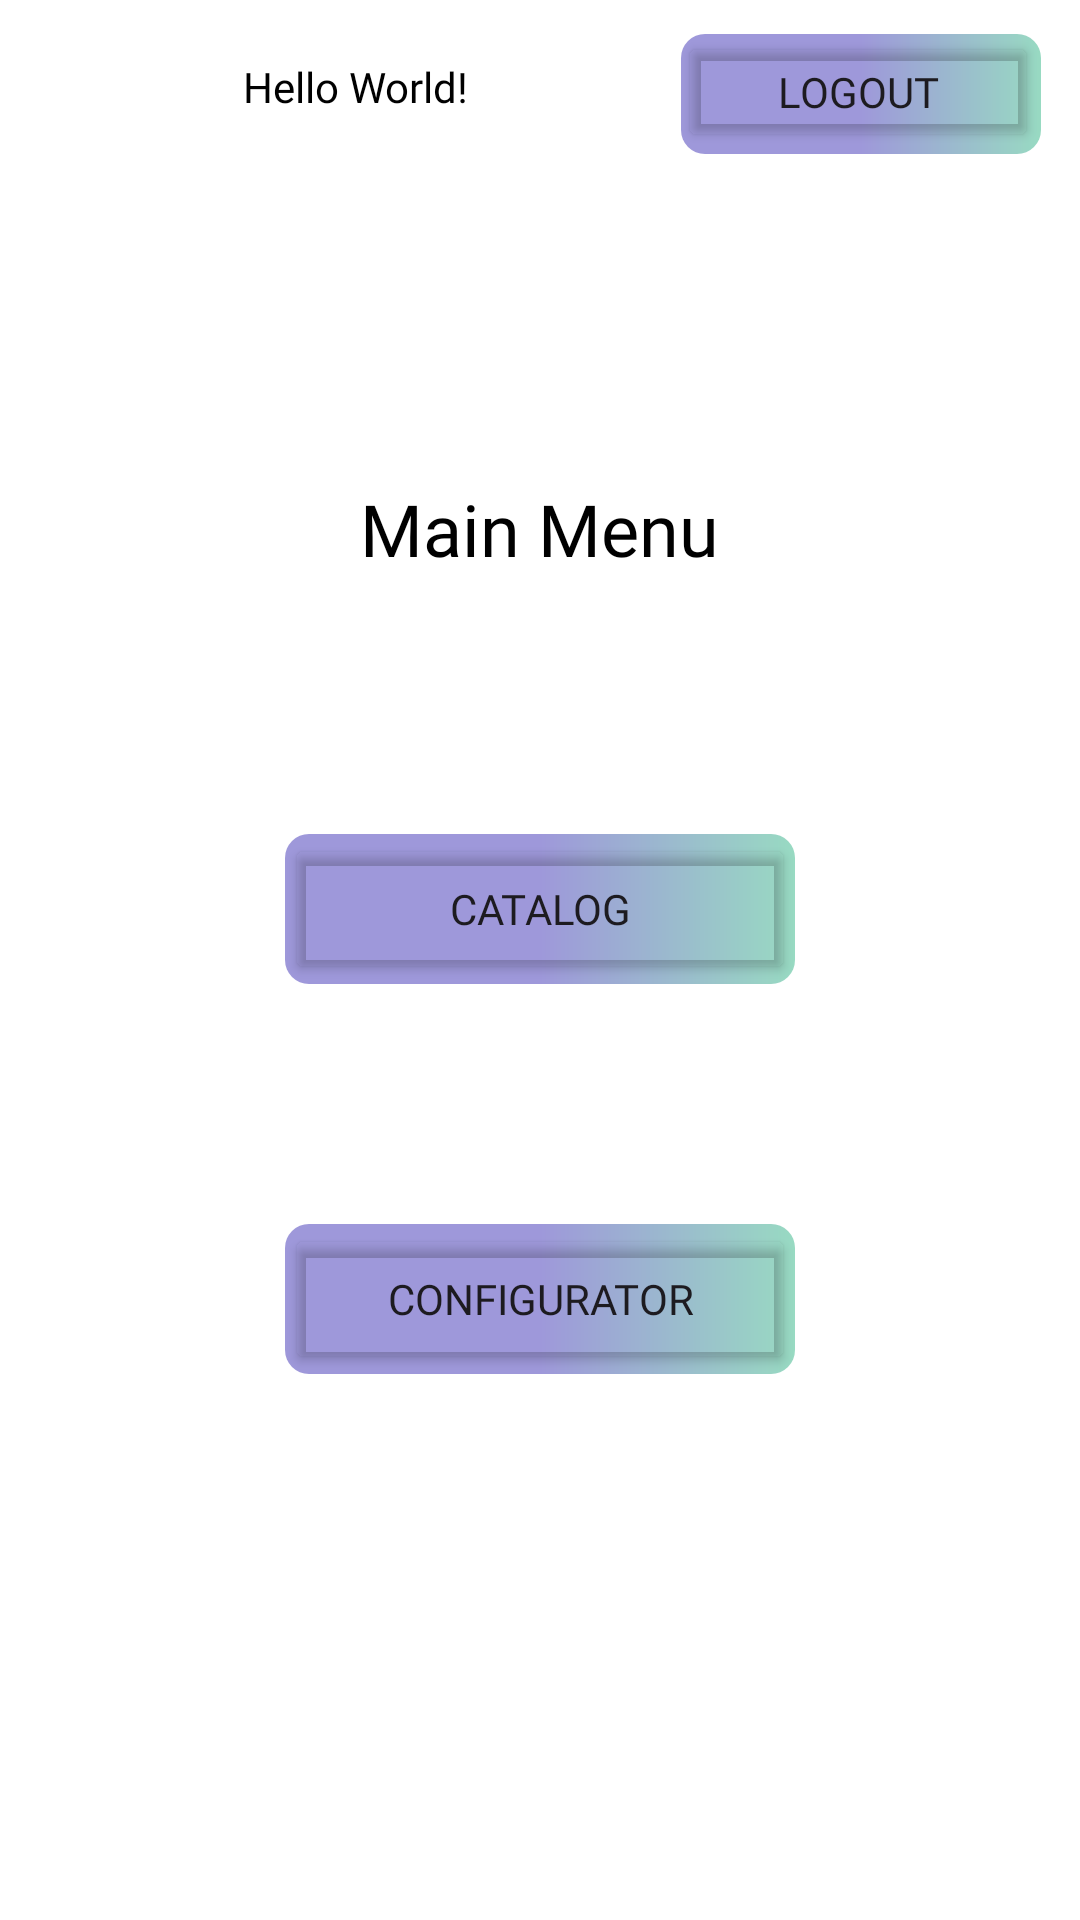

Produce the Android XML layout that renders to this screen, including the resource entries it uses.
<!-- AndroidManifest.xml: application theme Theme.PcConfiguratorAssignment -->
<!-- res/layout/activity_main.xml -->
<?xml version="1.0" encoding="utf-8"?>
<androidx.constraintlayout.widget.ConstraintLayout xmlns:android="http://schemas.android.com/apk/res/android"
    xmlns:app="http://schemas.android.com/apk/res-auto"
    xmlns:tools="http://schemas.android.com/tools"
    android:layout_width="match_parent"
    android:layout_height="match_parent"
    android:background="@color/white"
    tools:context=".MainActivity">


    <View
        android:id="@+id/background_layer"
        android:layout_width="120dp"
        android:layout_height="40dp"
        android:background="@drawable/reg_login_background"
        android:visibility="visible"
        app:layout_constraintBottom_toBottomOf="parent"
        app:layout_constraintEnd_toEndOf="parent"
        app:layout_constraintHorizontal_bias="0.946"
        app:layout_constraintStart_toStartOf="parent"
        app:layout_constraintTop_toTopOf="parent"
        app:layout_constraintVertical_bias="0.019" />

    <Button
        android:id="@+id/logout"
        android:layout_width="120dp"
        android:layout_height="40dp"
        android:backgroundTint="@android:color/transparent"
        android:fontFamily="@font/montserrat_medium"
        android:text="@string/logout"
        app:layout_constraintBottom_toBottomOf="parent"
        app:layout_constraintEnd_toEndOf="parent"
        app:layout_constraintHorizontal_bias="0.941"
        app:layout_constraintStart_toStartOf="parent"
        app:layout_constraintTop_toTopOf="parent"
        app:layout_constraintVertical_bias="0.018"
        tools:ignore="TouchTargetSizeCheck" />

    <TextView
        android:id="@+id/user_details"
        android:layout_width="wrap_content"
        android:layout_height="wrap_content"
        android:fontFamily="@font/montserrat_bold"
        android:text="Hello World!"
        android:textColor="@color/black"
        app:layout_constraintBottom_toBottomOf="parent"
        app:layout_constraintEnd_toEndOf="parent"
        app:layout_constraintHorizontal_bias="0.285"
        app:layout_constraintStart_toStartOf="parent"
        app:layout_constraintTop_toTopOf="parent"
        app:layout_constraintVertical_bias="0.031" />

    <TextView
        android:id="@+id/textView"
        android:layout_width="206dp"
        android:layout_height="38dp"
        android:layout_marginTop="160dp"
        android:fontFamily="@font/montserrat_bold"
        android:text="@string/main_menu"
        android:textAlignment="center"
        android:textColor="@color/black"
        android:textSize="24dp"
        app:layout_constraintBottom_toBottomOf="parent"
        app:layout_constraintEnd_toEndOf="parent"
        app:layout_constraintHorizontal_bias="0.497"
        app:layout_constraintStart_toStartOf="parent"
        app:layout_constraintTop_toTopOf="parent"
        app:layout_constraintVertical_bias="0.0" />


    <FrameLayout
        android:id="@+id/frameLayout3"
        android:layout_width="170dp"
        android:layout_height="50dp"
        android:layout_marginTop="80dp"
        app:layout_constraintBottom_toBottomOf="parent"
        app:layout_constraintEnd_toEndOf="parent"
        app:layout_constraintStart_toStartOf="parent"
        app:layout_constraintTop_toBottomOf="@+id/textView"
        app:layout_constraintVertical_bias="0.0">

        <View
            android:id="@+id/background_layer2"
            android:layout_width="170dp"
            android:layout_height="50dp"
            android:background="@drawable/reg_login_background"
            android:visibility="visible" />

        <Button
            android:id="@+id/catalog_btn"
            android:layout_width="170dp"
            android:layout_height="50dp"
            android:backgroundTint="@android:color/transparent"
            android:fontFamily="@font/montserrat_medium"
            android:text="@string/catalog" />

    </FrameLayout>


    <FrameLayout
        android:layout_width="170dp"
        android:layout_height="50dp"
        android:layout_marginTop="80dp"
        app:layout_constraintBottom_toBottomOf="parent"
        app:layout_constraintEnd_toEndOf="parent"
        app:layout_constraintStart_toStartOf="parent"
        app:layout_constraintTop_toBottomOf="@+id/frameLayout3"
        app:layout_constraintVertical_bias="0.0">

        <View
            android:id="@+id/background_layer3"
            android:layout_width="170dp"
            android:layout_height="50dp"
            android:background="@drawable/reg_login_background"
            android:visibility="visible" />

        <Button
            android:id="@+id/configurator_btn"
            android:layout_width="170dp"
            android:layout_height="50dp"
            android:backgroundTint="@android:color/transparent"
            android:fontFamily="@font/montserrat_medium"
            android:text="@string/configurator" />
    </FrameLayout>

</androidx.constraintlayout.widget.ConstraintLayout>
<!-- resources referenced by this layout -->
<resources>
  <!-- drawable reg_login_background (drawable) -->
  <shape xmlns:android="http://schemas.android.com/apk/res/android">
      <gradient
          android:startColor="#9E98DA"
          android:centerColor="#9E98DA"
          android:endColor="#98DAC2"
          android:type="linear" />
      <corners android:radius="8dp" />
  </shape>
  <string name="catalog">Catalog</string>
  <string name="configurator">Configurator</string>
  <string name="logout">Logout</string>
  <string name="main_menu">Main Menu</string>
  <style name="Theme.PcConfiguratorAssignment" parent="Base.Theme.PcConfiguratorAssignment" />
  <style name="Base.Theme.PcConfiguratorAssignment" parent="Theme.Material3.DayNight.NoActionBar">
          
          
      </style>
  <!-- not gathered from this repository: default colours our renderer supplied (Android Studio template values) -->
  <color name="black">#FF000000</color>
  <color name="white">#FFFFFFFF</color>
</resources>
